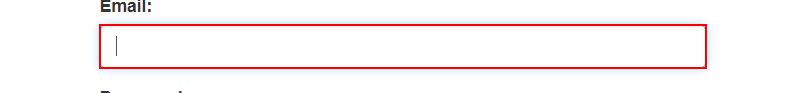
Workflow: findelement

Step 1: type "[email redacted]" into the text box 'email'

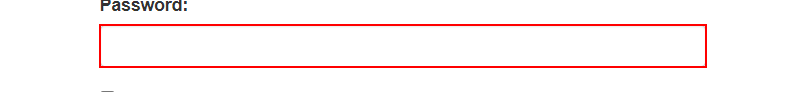
Step 2: type [passwrd] into the text box 'password'

Step 3: click on the button (no picture)

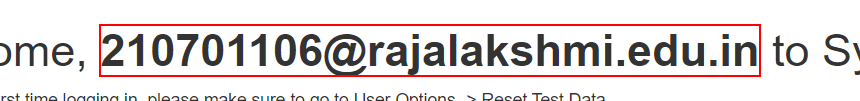
Step 4: Find Element 'STRONG' on the text

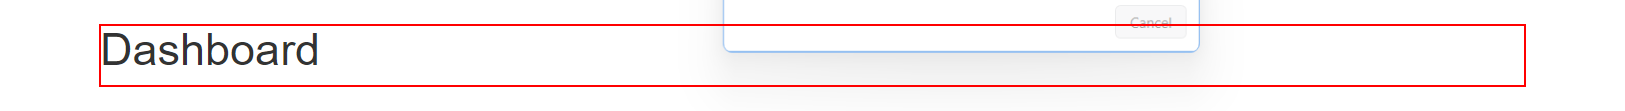
Step 5: Wait Element Vanish 'H1' on the heading